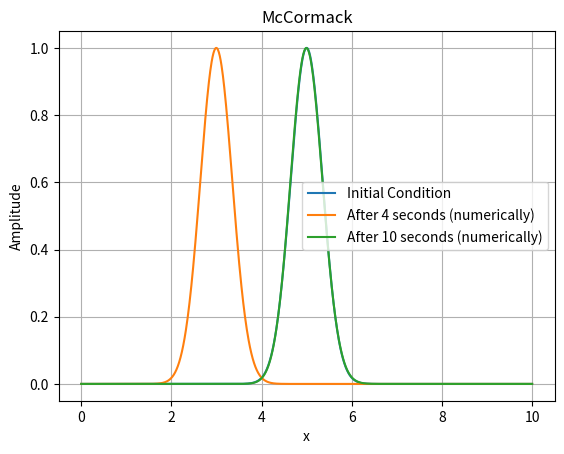

Write Python code to recreate this figure.
import numpy as np
import matplotlib.pyplot as plt


def predictor(u, c):
    v = np.copy(u)
    v[:-1] = u[:-1] - c * (u[1:] - u[:-1])
    v[-1] = u[-1] - c * (u[0] - u[-1])
    return v


def corrector(u, u_prev, c):
    v = np.copy(u)
    v[0] = ((u_prev[0] + u[0]) / 2) - (c / 2) * (u[0] - u[-1])
    v[1:] = ((u_prev[1:] + u[1:]) / 2) - (c / 2) * (u[1:] - u[:-1])
    return v


def MacCormack(u, c):
    u_prev = np.copy(u)
    u_predicted = predictor(u, c)
    u_corrected = corrector(u_predicted, u_prev, c)
    return u_corrected


# Define the grid parameters
L = 10.0  # Length of the domain in the x direction
Δx = 0.01  # Grid spacing in the x direction
Nx = int(L / Δx)  # Number of grid points in the x direction
c = 0.5  # Courant Numbers

# Define the physical parameters
α = 2  # Speed of Propagataion

# Define the simulation parameters
sim_time = 4  # Total simulation time
Δt = round(c * Δx / α, 4)  # time step size
num_time_step = int(sim_time / Δt)  # Number of time steps

# Define the initial condition
x_values = np.linspace(0, L, Nx)
u = np.exp(-4 * (x_values - 5) ** 2)
# Plot the initial condition
plt.plot(x_values, u, label="Initial Condition")

# Run the simulation
for j in range(num_time_step):
    u = MacCormack(u, c)

# Numerical
plt.plot(x_values, u, label="After {} seconds (numerically)".format(sim_time))

# Define the simulation parameters
sim_time_2 = 6  # Total simulation time
num_time_step_2 = int(sim_time_2 / Δt)  # Number of time steps

# Run the simulation
for j in range(num_time_step_2):
    u = MacCormack(u, c)

# Numerical
plt.plot(x_values, u, label="After {} seconds (numerically)".format(sim_time + sim_time_2))

plt.xlabel("x")
plt.ylabel("Amplitude")
plt.title("McCormack")
plt.legend()
plt.grid()
plt.show()
